Photos from the image-classification dataset "data" in the GitHub repository hmy7788/SmartFactory_Vision_Project1. Its 4 classes are: mug, straight, taper smooth, taper step.

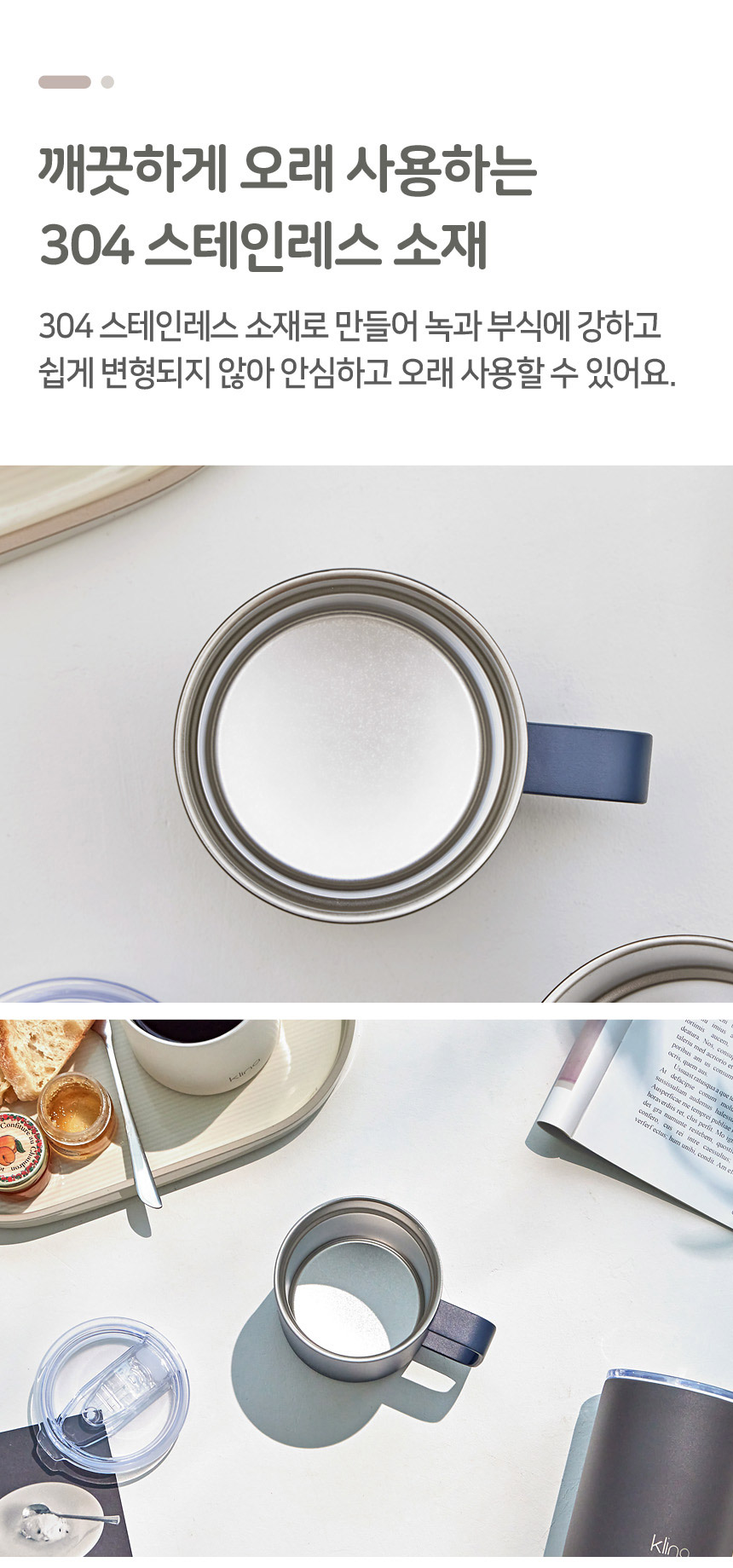
Label: mug

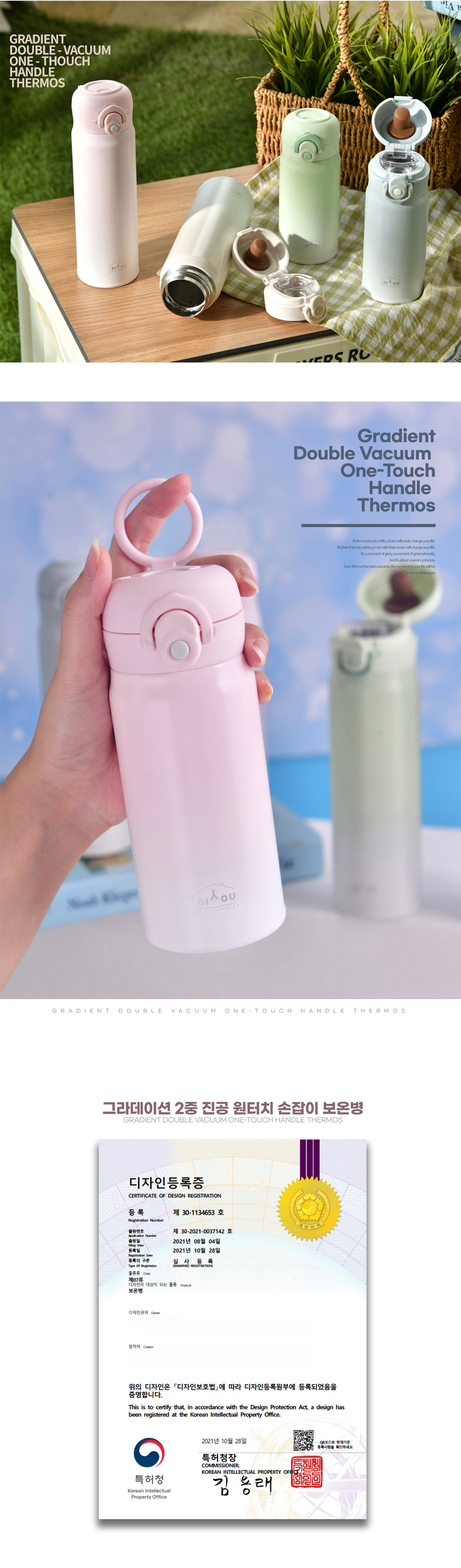
Label: straight

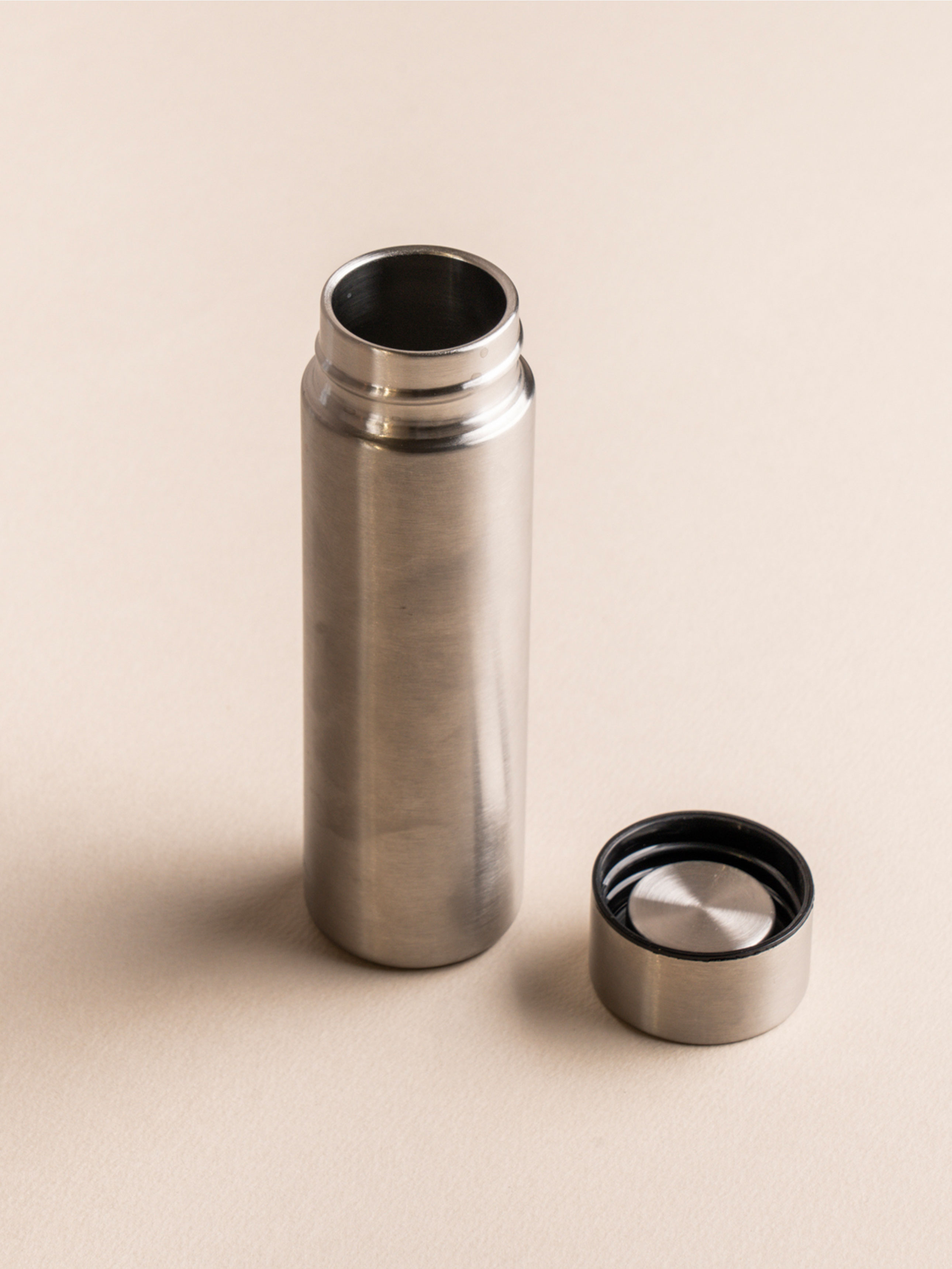
Label: taper smooth

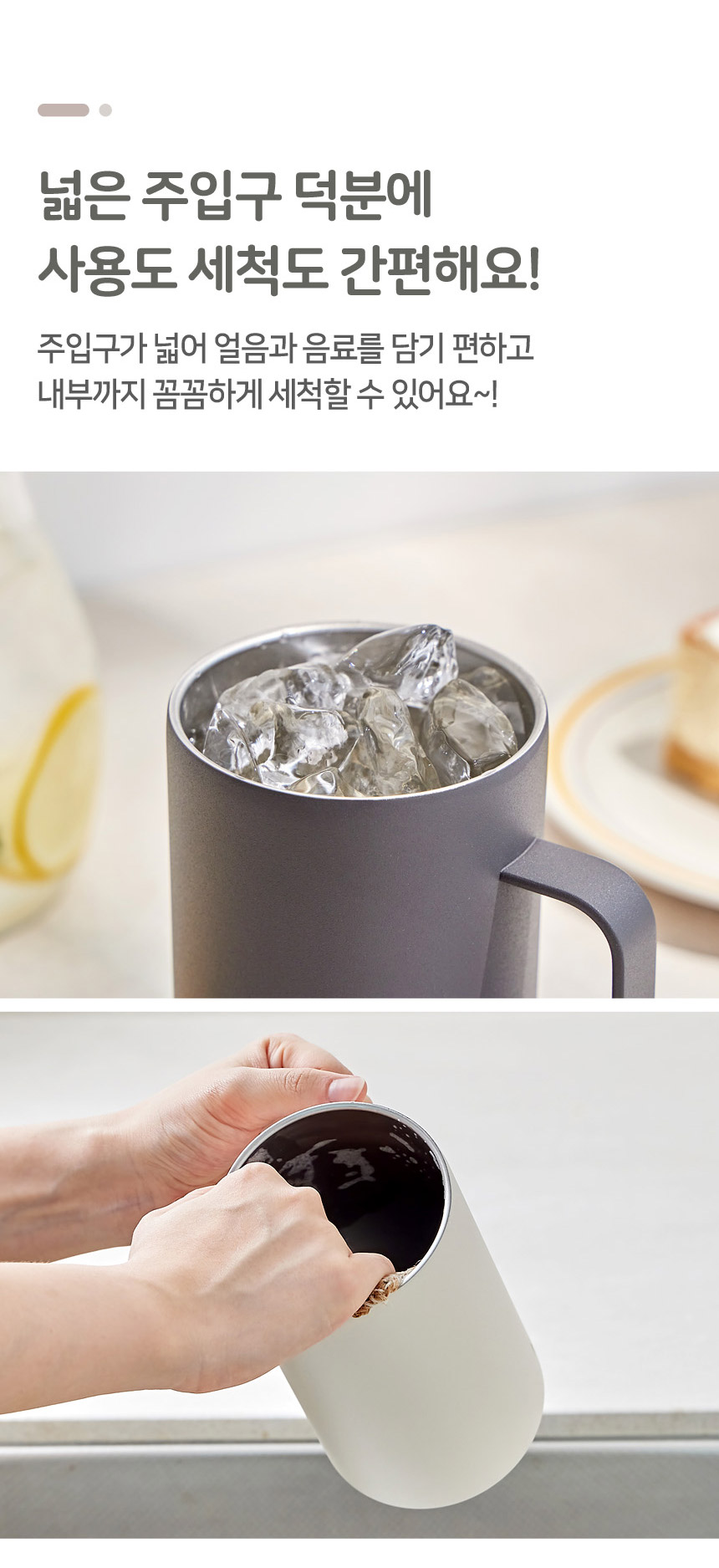
Label: mug

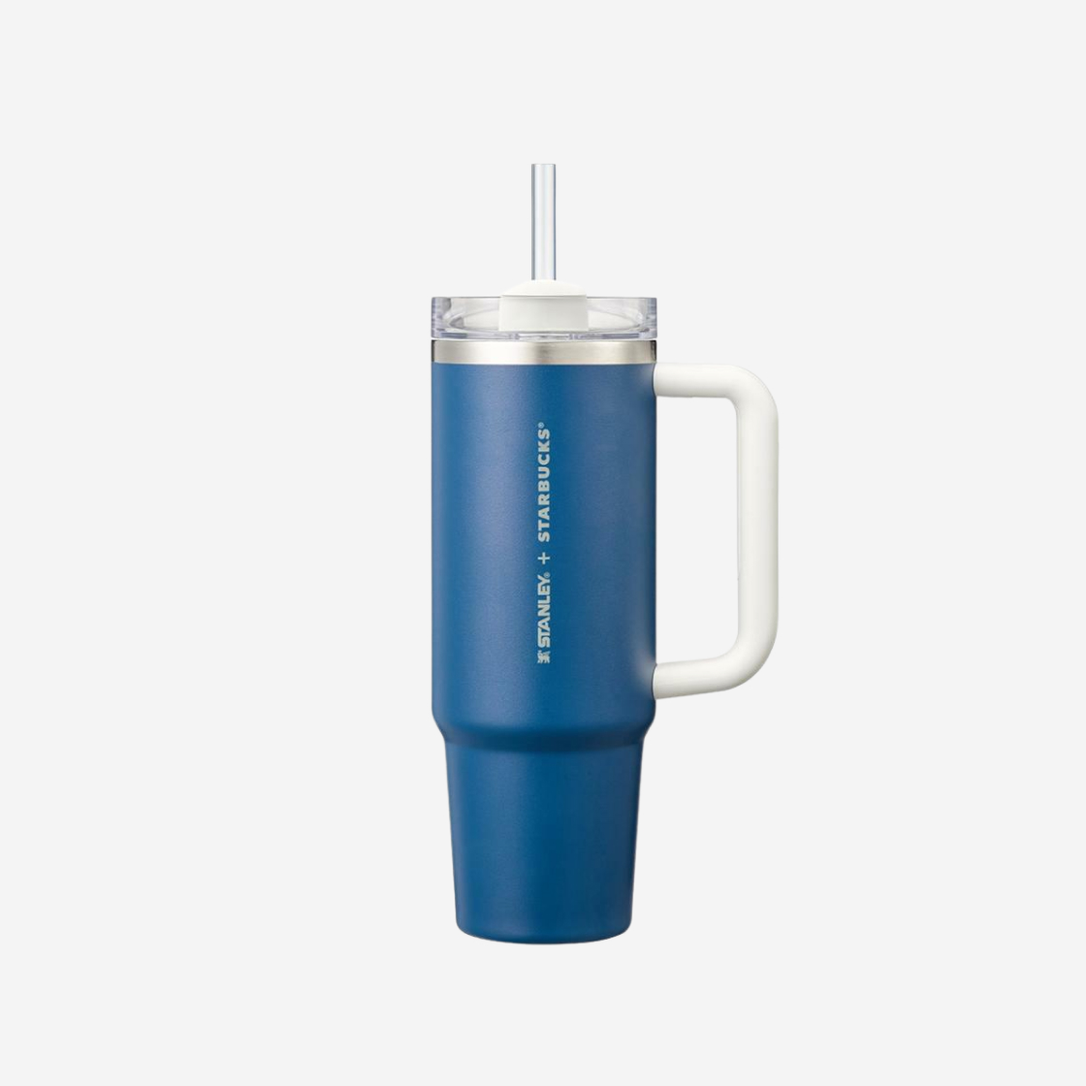
Label: taper step

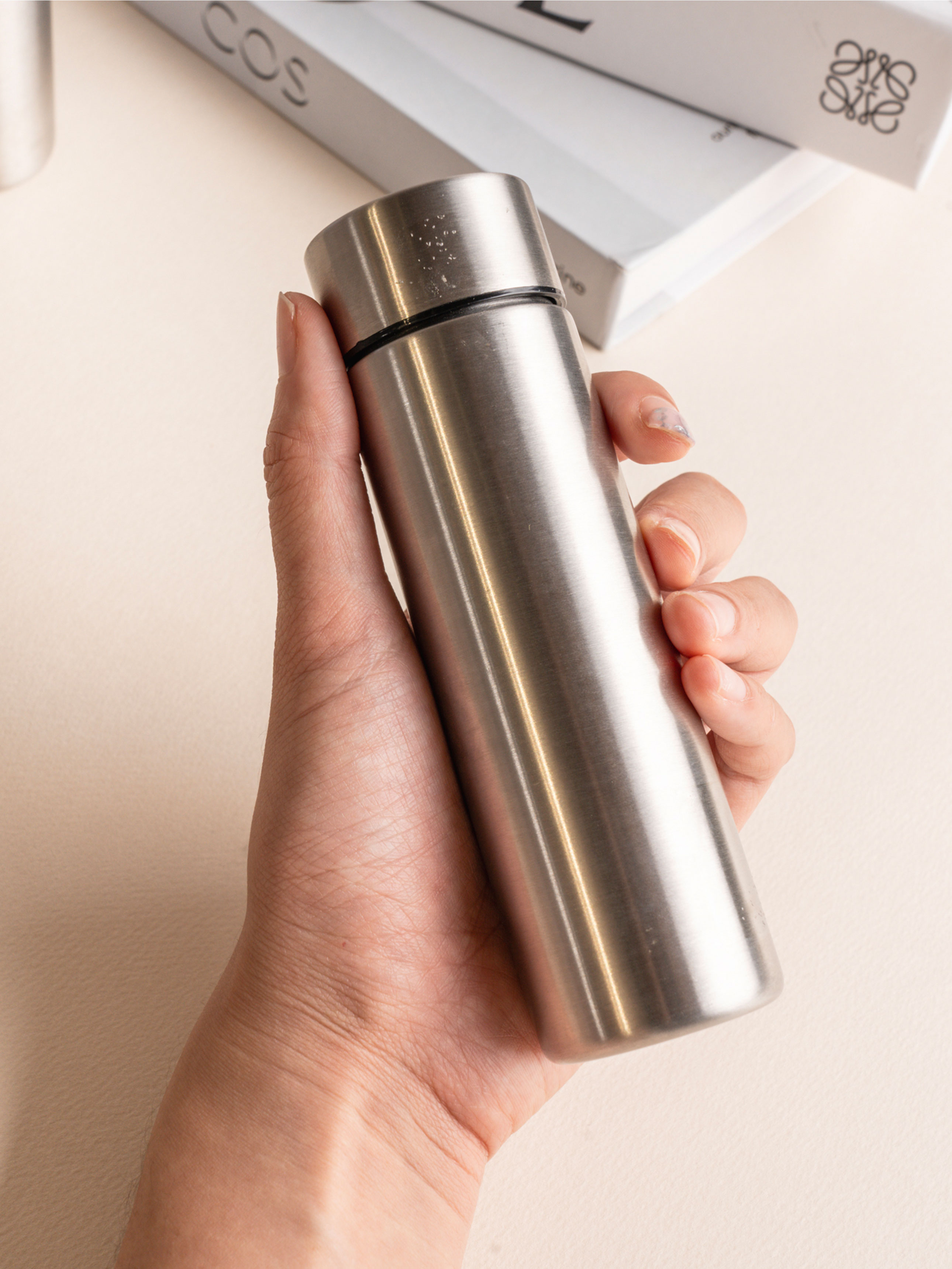
Label: taper smooth
